Labelled photos from "HAR_dataset", an image-classification folder in shivamkansara18/Ambient-Assisted-Living-using-LLMs. The possible labels are: jogging, standing, walking.

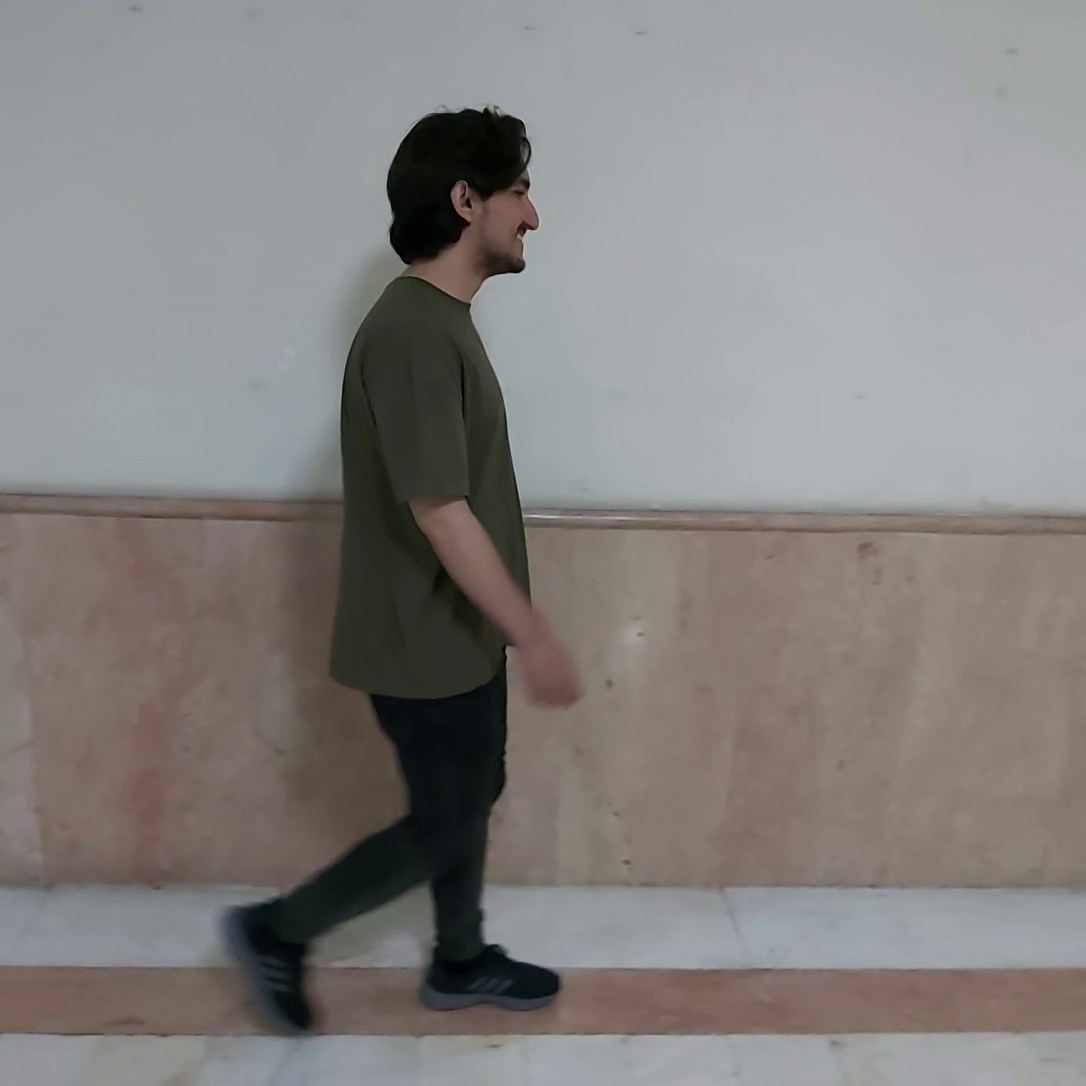
Label: walking

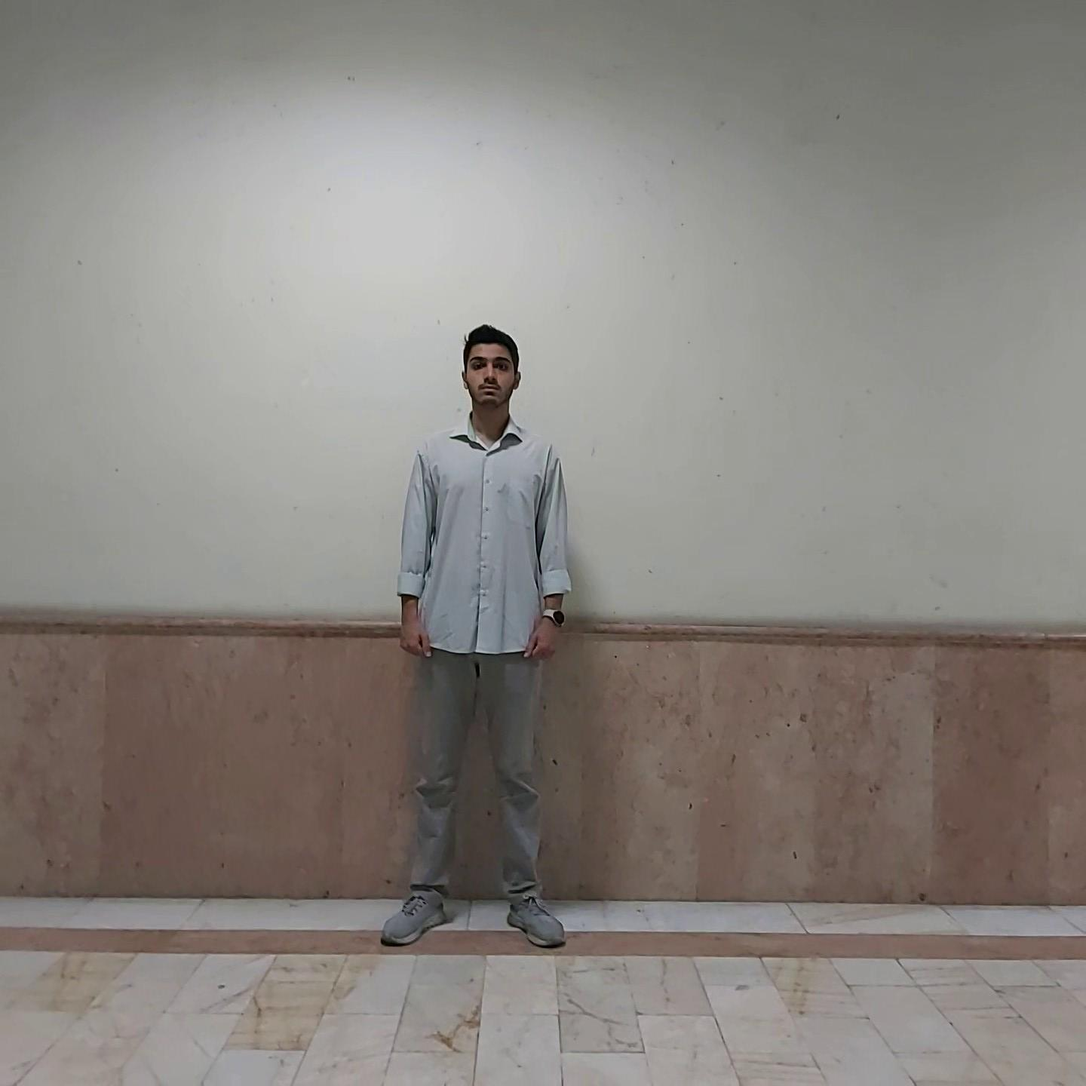
Label: standing

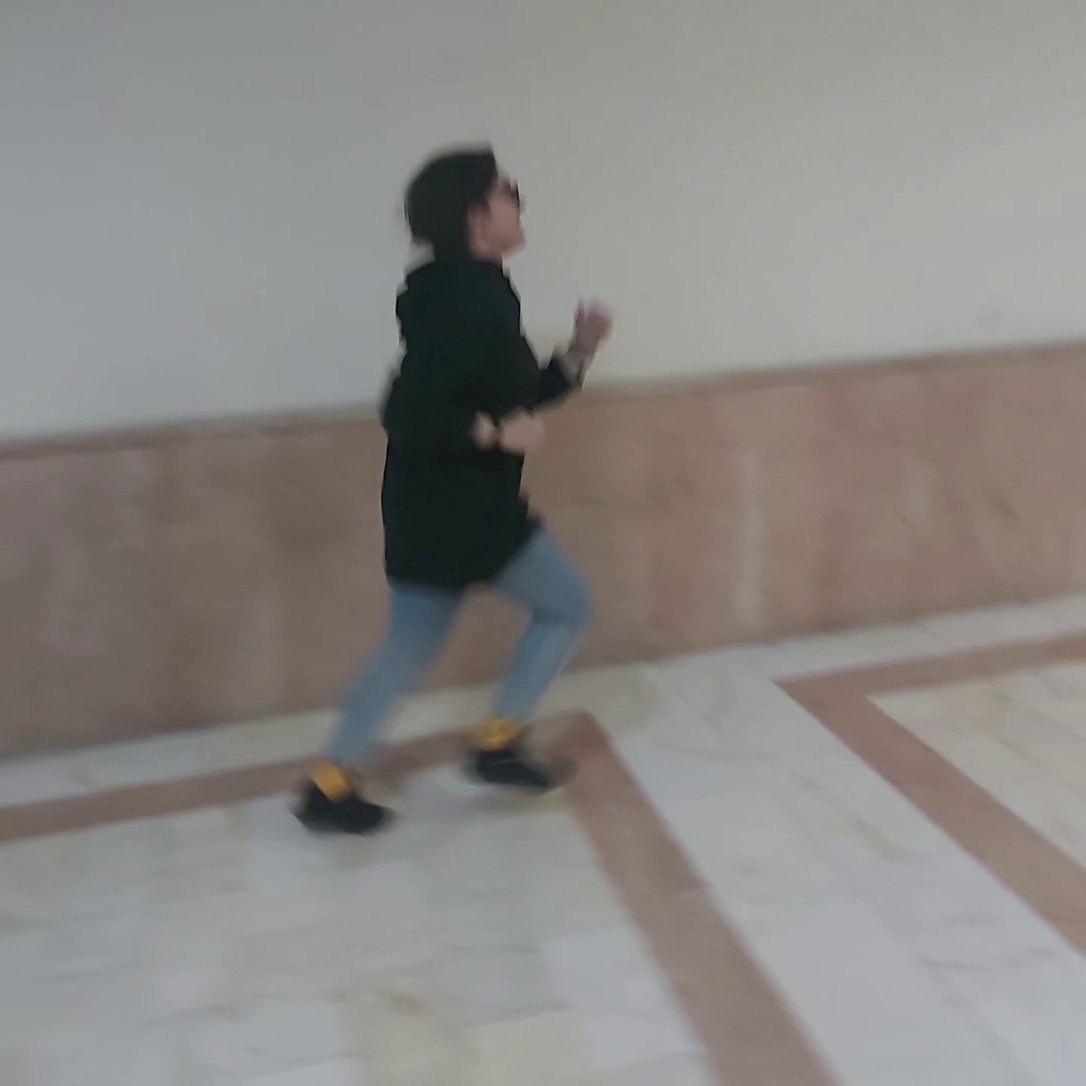
Label: jogging

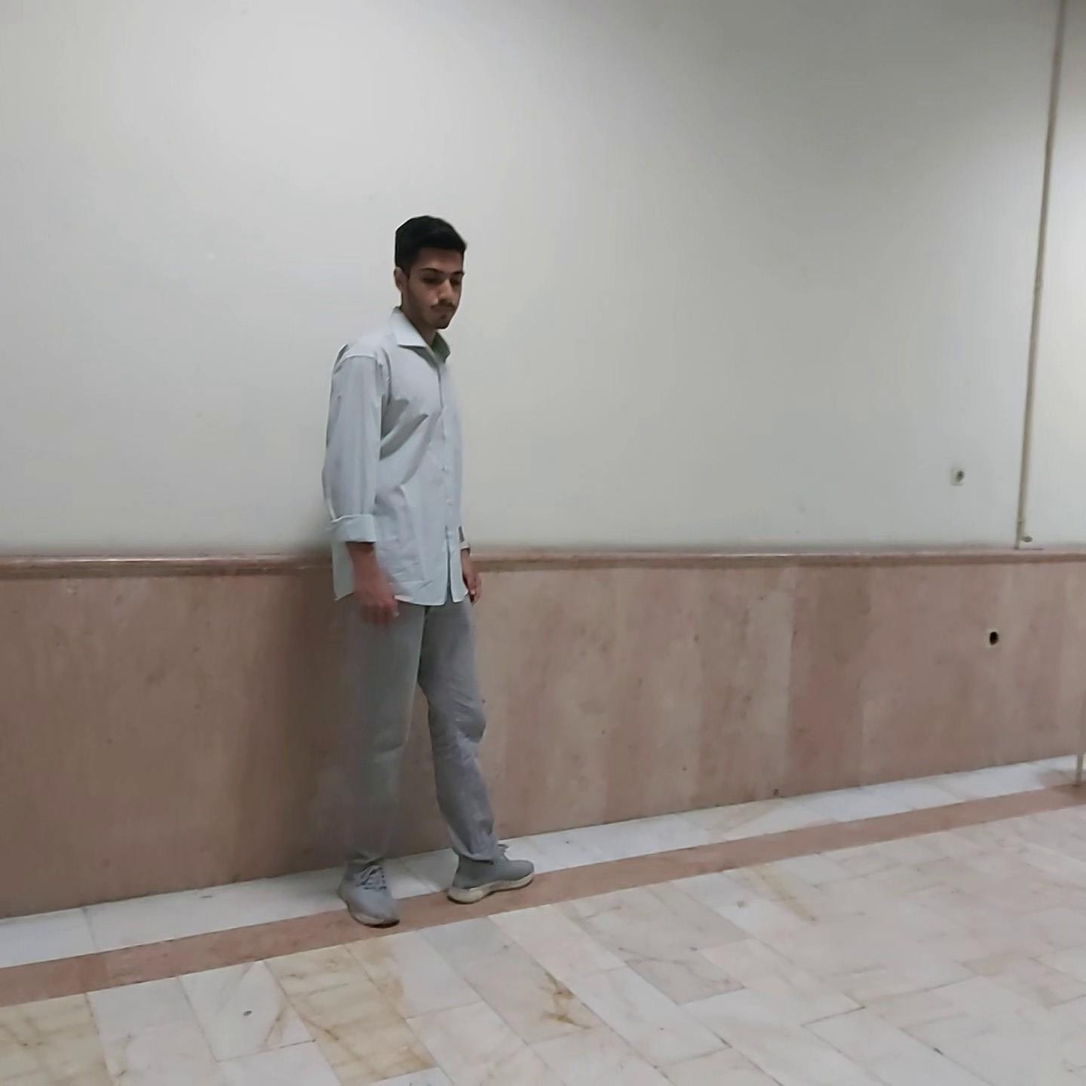
Label: standing

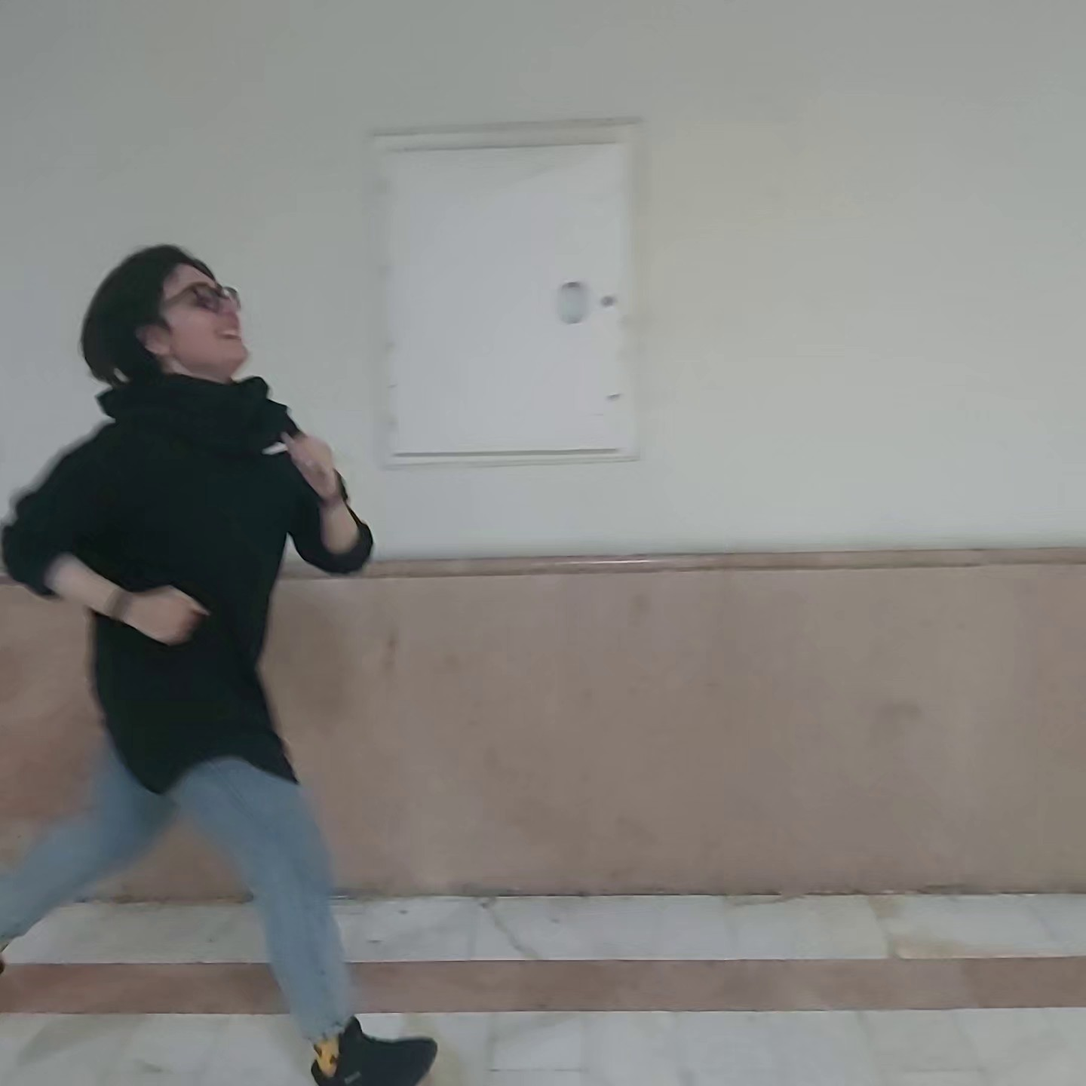
Label: jogging

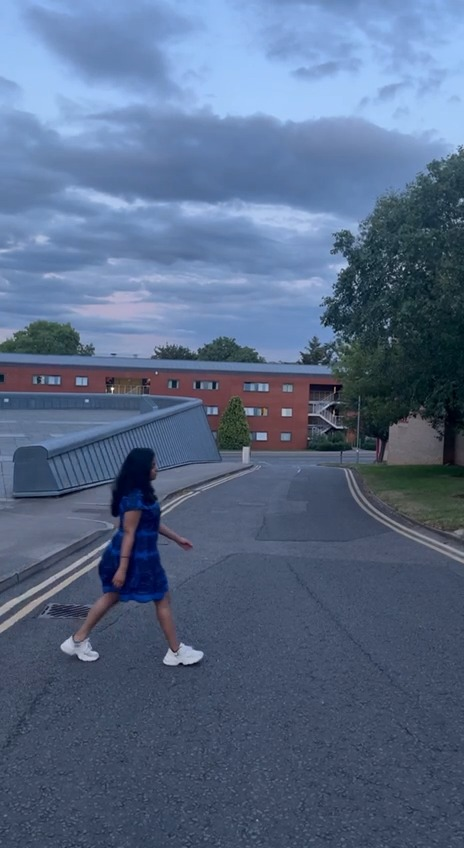
Label: walking
